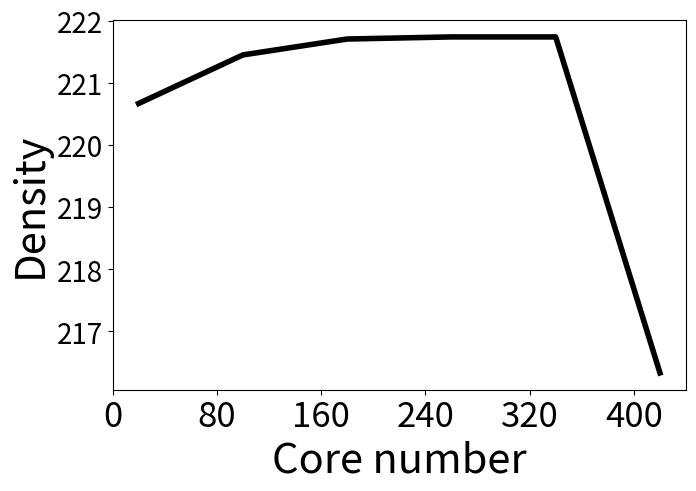

Write Python code to recreate this figure.

import matplotlib.pyplot as plt
from matplotlib.pyplot import MultipleLocator
plt.figure(figsize=(7.4,4.8))
x = [20, 100, 180, 260, 340, 420]#点的横坐标
#ImprovedEd = [ 9.421, 38.5, 82.92, 190.26, 256.571]#线1的纵坐标
#NormalEd = [16.12, 128.484, 186.973, 621.971, 622.714]#线2的纵坐标

ImprovedEd = [ 220.66740088105726, 221.44911504424778,  221.70509977827052, 221.73883928571428,  221.73883928571428, 216.33179723502303]#线1的纵坐标
plt.plot(x,ImprovedEd,'-',linewidth='4',color = 'black',label="BasicCore")#s-:方形
plt.xlabel("Core number",fontsize=30)#横坐标名字
plt.ylabel("Density",fontsize=30)   # 纵坐标label

x_major_locator=MultipleLocator(80)

ax=plt.gca()

ax.xaxis.set_major_locator(x_major_locator)

plt.xticks(fontsize=25)
plt.yticks(fontsize=20)
plt.show()